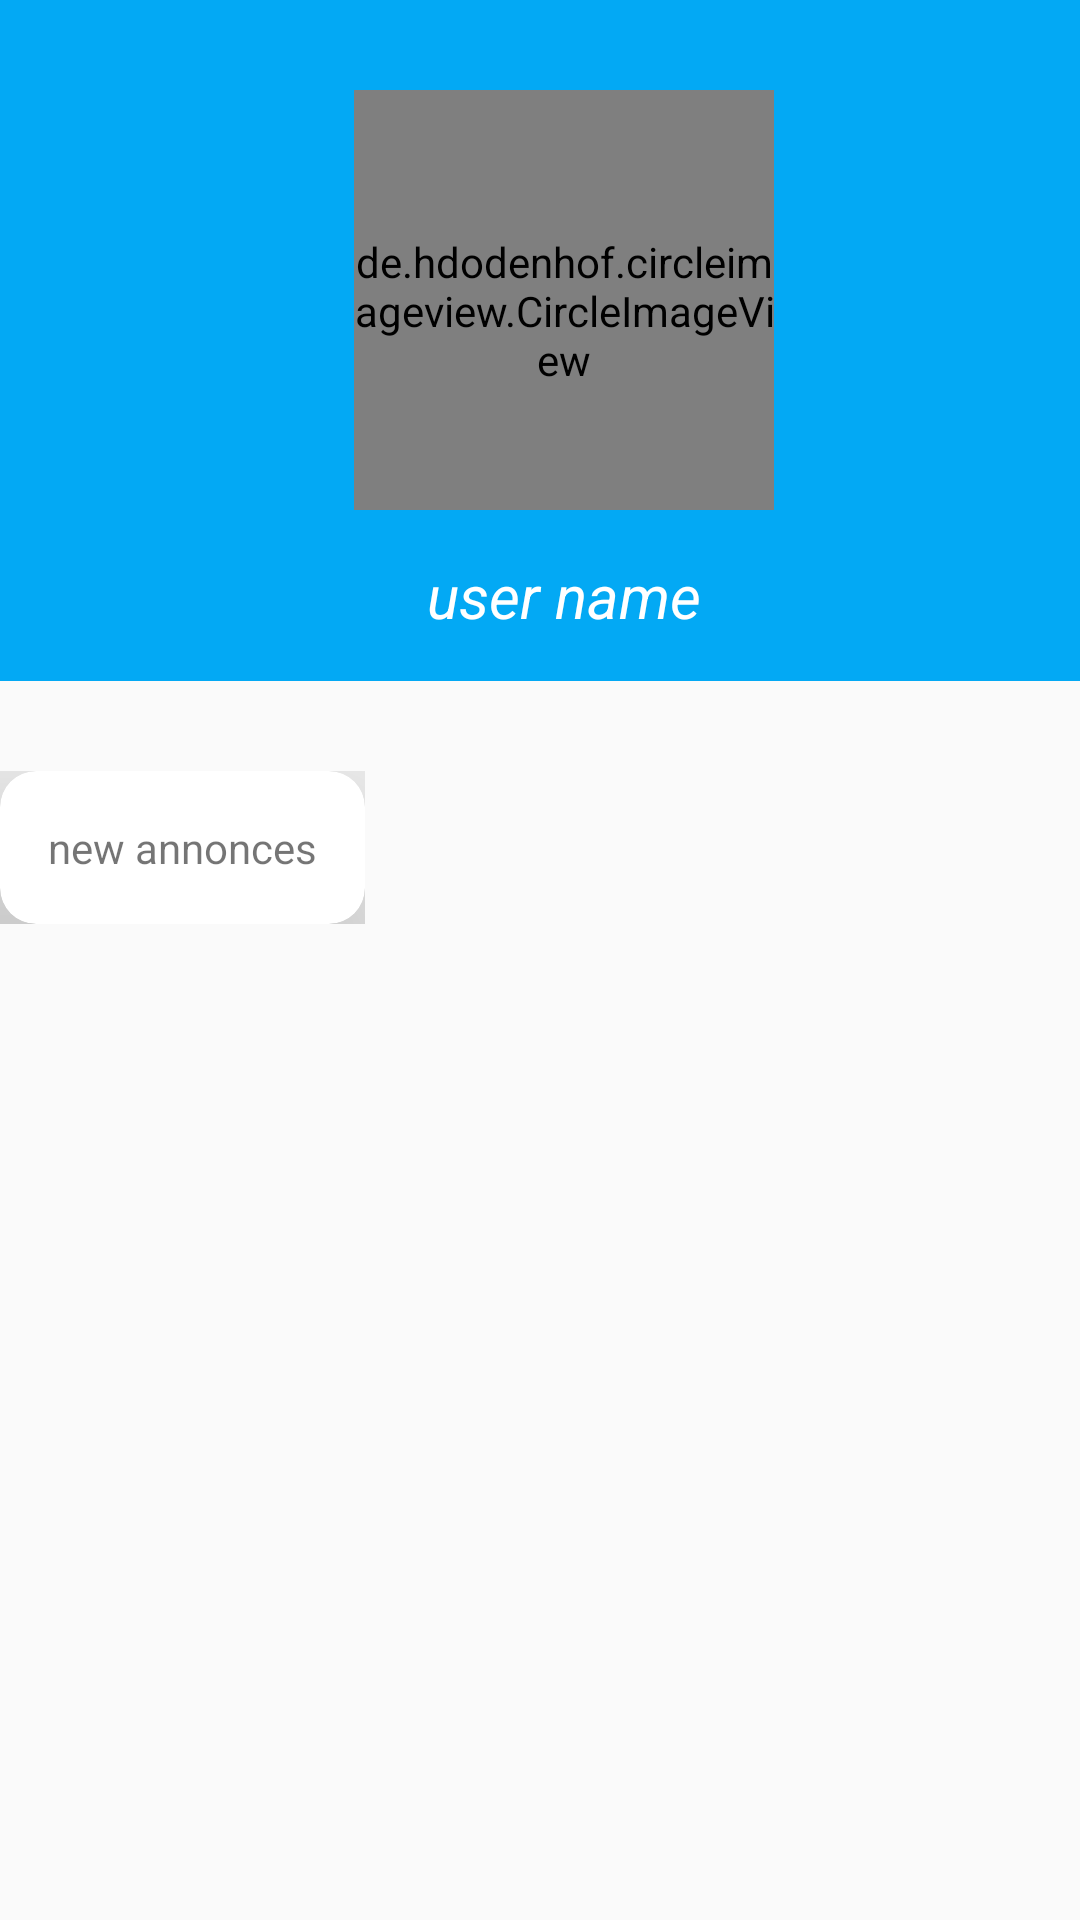

Layout XML and referenced resources for this Android screen:
<!-- AndroidManifest.xml: application theme Theme.AppCompat.Light.NoActionBar -->
<!-- res/layout/activity_annocesc.xml -->
<?xml version="1.0" encoding="utf-8"?>
<RelativeLayout xmlns:android="http://schemas.android.com/apk/res/android"
    xmlns:app="http://schemas.android.com/apk/res-auto"
    xmlns:tools="http://schemas.android.com/tools"
    android:layout_width="match_parent"
    android:layout_height="match_parent"
    tools:context=".client.annocesc">
    <include
        android:id="@+id/bar"
        layout="@layout/bar_profile"/>
    <GridLayout
        android:layout_below="@+id/bar"
        android:layout_marginTop="30dp"
        android:layout_width="wrap_content"
        android:layout_height="wrap_content"
        android:alignmentMode="alignMargins"
        android:columnCount="1"
        android:columnOrderPreserved="false"
        android:rowCount="2"
        android:id="@+id/pub">

        <androidx.cardview.widget.CardView
            android:layout_width="wrap_content"
            android:layout_height="wrap_content"
            android:layout_rowWeight="1"
            android:layout_columnWeight="1"
            app:cardCornerRadius="12dp"
            app:cardElevation="60dp"
            android:id="@+id/lc"
            >

            <LinearLayout
                android:layout_width="match_parent"
                android:layout_height="match_parent"
                android:gravity="center"
                android:orientation="vertical"
                android:padding="16dp">

                <ImageView
                    android:layout_width="wrap_content"
                    android:layout_height="wrap_content"
                    android:src="@drawable/add" />
                <TextView
                    android:layout_width="wrap_content"
                    android:layout_height="wrap_content"
                    android:text="new annonces"/>
            </LinearLayout>
        </androidx.cardview.widget.CardView>
    </GridLayout>
    <androidx.recyclerview.widget.RecyclerView
        android:layout_width="match_parent"
        android:layout_height="match_parent"
        android:layout_below="@+id/pub"
        >

    </androidx.recyclerview.widget.RecyclerView>
</RelativeLayout>
<!-- res/layout/bar_profile.xml (included above) -->
<?xml version="1.0" encoding="utf-8"?>
<androidx.appcompat.widget.Toolbar xmlns:android="http://schemas.android.com/apk/res/android"
    xmlns:app="http://schemas.android.com/apk/res-auto"
    android:layout_width="match_parent"
    android:layout_height="wrap_content"
    android:background="@color/colorPrimaryDark"
    app:titleTextColor="@color/colorPrimary"
    style="@style/Base.ThemeOverlay.AppCompat.Dark.ActionBar"
    app:popupTheme="@style/menuStyle"
    android:theme="@style/ThemeOverlay.AppCompat.ActionBar"
    android:id="@+id/toolbar"
    >
    <RelativeLayout
        android:layout_width="match_parent"
        android:layout_height="match_parent"
        android:layout_marginTop="30dp">
        <de.hdodenhof.circleimageview.CircleImageView
            android:layout_width="140dp"
            android:layout_height="140dp"
            android:id="@+id/img"
            app:civ_border_width="2dp"
           android:layout_gravity="left"
            android:src="@drawable/person"
            app:civ_border_color="@android:color/white"
            android:layout_centerHorizontal="true"
            android:paddingTop="7dp"
            />
        <TextView
            android:layout_width="wrap_content"
            android:layout_height="wrap_content"
            android:id="@+id/name"
            android:text="user name"
            android:layout_below="@+id/img"
            android:textColor="@color/colorPrimary"
            android:layout_centerHorizontal="true"
            android:textSize="20dp"
            android:layout_gravity="left"
            android:layout_margin="15dp"
            android:textStyle="italic"
            />

    </RelativeLayout>
</androidx.appcompat.widget.Toolbar>
<!-- resources referenced by this layout -->
<resources>
  <color name="colorPrimary">#ffff</color>
  <color name="colorPrimaryDark">#03A9F4</color>
  <style name="menuStyle" parent="Theme.AppCompat.Light">
          <item name="android:background">@android:color/white</item>
      </style>
</resources>
